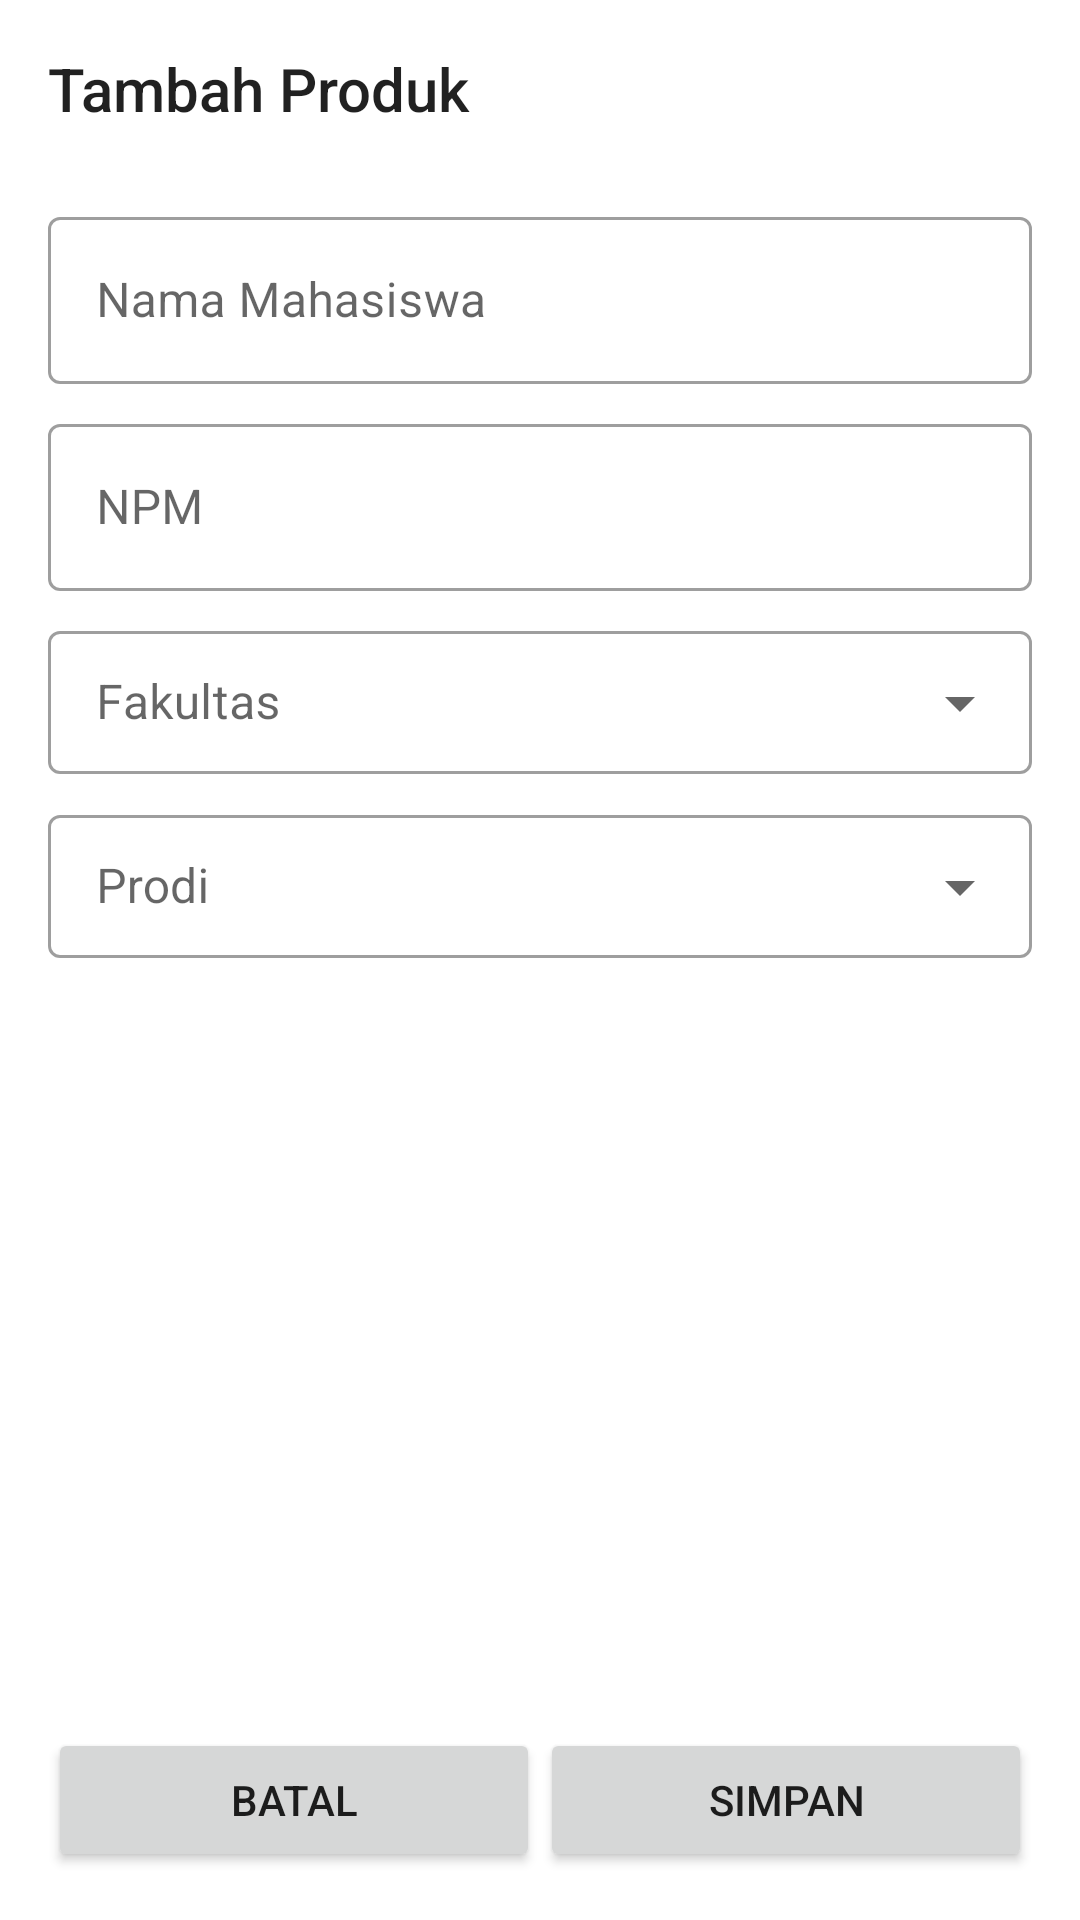

Layout XML and referenced resources for this Android screen:
<!-- AndroidManifest.xml: application theme Theme.GD11_D_0841 -->
<!-- res/layout/activity_add_edit.xml -->
<?xml version="1.0" encoding="utf-8"?>
<androidx.constraintlayout.widget.ConstraintLayout xmlns:android="http://schemas.android.com/apk/res/android"
    xmlns:app="http://schemas.android.com/apk/res-auto"
    xmlns:tools="http://schemas.android.com/tools"
    android:layout_width="match_parent"
    android:layout_height="match_parent"
    android:focusable="true"
    android:focusableInTouchMode="true"
    tools:context=".AddEditActivity">

    <ScrollView
        android:id="@+id/sroll_view"
        android:layout_width="match_parent"
        android:layout_height="0dp"
        app:layout_constraintBottom_toTopOf="@id/ll_button"
        app:layout_constraintEnd_toEndOf="parent"
        app:layout_constraintStart_toStartOf="parent"
        app:layout_constraintTop_toTopOf="parent">

        <LinearLayout
            android:layout_width="match_parent"
            android:layout_height="wrap_content"
            android:orientation="vertical">

            <TextView
                android:id="@+id/tv_title"
                style="@style/TextAppearance.AppCompat.Title"
                android:layout_width="match_parent"
                android:layout_height="wrap_content"
                android:layout_margin="16dp"
                android:text="Tambah Produk"/>

            <com.google.android.material.textfield.TextInputLayout
                android:id="@+id/layout_nama"
                style="@style/Widget.MaterialComponents.TextInputLayout.OutlinedBox"
                android:layout_width="match_parent"
                android:layout_height="wrap_content"
                android:layout_marginHorizontal="16dp"
                android:layout_marginTop="8dp"
                android:hint="Nama Mahasiswa">

                <com.google.android.material.textfield.TextInputEditText
                    android:id="@+id/et_nama"
                    android:layout_width="match_parent"
                    android:layout_height="wrap_content"
                    android:inputType="textCapWords"/>
            </com.google.android.material.textfield.TextInputLayout>

            <com.google.android.material.textfield.TextInputLayout
                android:id="@+id/layout_npm"
                style="@style/Widget.MaterialComponents.TextInputLayout.OutlinedBox"
                android:layout_width="match_parent"
                android:layout_height="wrap_content"
                android:layout_marginHorizontal="16dp"
                android:layout_marginTop="8dp"
                android:hint="NPM">

                <com.google.android.material.textfield.TextInputEditText
                    android:id="@+id/et_npm"
                    android:layout_width="match_parent"
                    android:layout_height="wrap_content"
                    android:inputType="number"/>
            </com.google.android.material.textfield.TextInputLayout>

            <com.google.android.material.textfield.TextInputLayout
                android:id="@+id/layout_fakultas"
                style="@style/Widget.MaterialComponents.TextInputLayout.OutlinedBox.Dense.ExposedDropdownMenu"
                android:layout_width="match_parent"
                android:layout_height="wrap_content"
                android:layout_marginHorizontal="16dp"
                android:layout_marginTop="8dp"
                android:hint="Fakultas">

                <AutoCompleteTextView
                    android:id="@+id/et_fakultas"
                    android:layout_width="match_parent"
                    android:layout_height="wrap_content"
                    android:inputType="none"/>
            </com.google.android.material.textfield.TextInputLayout>

            <com.google.android.material.textfield.TextInputLayout
                android:id="@+id/layout_prodi"
                style="@style/Widget.MaterialComponents.TextInputLayout.OutlinedBox.Dense.ExposedDropdownMenu"
                android:layout_width="match_parent"
                android:layout_height="wrap_content"
                android:layout_marginHorizontal="16dp"
                android:layout_marginTop="8dp"
                android:hint="Prodi">

                <AutoCompleteTextView
                    android:id="@+id/et_prodi"
                    android:layout_width="match_parent"
                    android:layout_height="wrap_content"
                    android:inputType="none"/>
            </com.google.android.material.textfield.TextInputLayout>
        </LinearLayout>

    </ScrollView>

    <LinearLayout
        android:id="@+id/ll_button"
        android:layout_width="match_parent"
        android:layout_height="wrap_content"
        android:orientation="horizontal"
        android:padding="16dp"
        app:layout_constraintBottom_toBottomOf="parent"
        app:layout_constraintEnd_toEndOf="parent"
        app:layout_constraintStart_toStartOf="parent">

        <Button
            android:id="@+id/btn_cancel"
            android:layout_width="0dp"
            android:layout_height="wrap_content"
            android:layout_weight="1"
            android:text="Batal"/>

        <Button
            android:id="@+id/btn_save"
            android:layout_width="0dp"
            android:layout_height="wrap_content"
            android:layout_weight="1"
            android:text="Simpan"/>

    </LinearLayout>

    <include
        android:id="@+id/layout_loading"
        layout="@layout/layout_loading"
        android:visibility="gone"/>

</androidx.constraintlayout.widget.ConstraintLayout>
<!-- res/layout/layout_loading.xml (included above) -->
<?xml version="1.0" encoding="utf-8"?>
<LinearLayout xmlns:android="http://schemas.android.com/apk/res/android"
    android:layout_width="match_parent"
    android:layout_height="match_parent"
    android:background="#CCFFFFFF"
    android:gravity="center"
    android:orientation="vertical"
    android:translationZ="10dp"
    >
    
    <ProgressBar
        android:id="@+id/progress_bar"
        android:layout_width="wrap_content"
        android:layout_height="wrap_content"/>

    <TextView
        android:id="@+id/tv_leading"
        android:layout_width="wrap_content"
        android:layout_height="wrap_content"
        android:layout_marginTop="8dp"
        android:gravity="center"
        android:text="Loading"/>

</LinearLayout>
<!-- resources referenced by this layout -->
<resources>
  <style name="Theme.GD11_D_0841" parent="Theme.MaterialComponents.DayNight.DarkActionBar">
          
          <item name="colorPrimary">@color/purple_500</item>
          <item name="colorPrimaryVariant">@color/purple_700</item>
          <item name="colorOnPrimary">@color/white</item>
          
          <item name="colorSecondary">@color/teal_200</item>
          <item name="colorSecondaryVariant">@color/teal_700</item>
          <item name="colorOnSecondary">@color/black</item>
          
          <item name="android:statusBarColor">?attr/colorPrimaryVariant</item>
          
      </style>
  <!-- not gathered from this repository: default colours our renderer supplied (Android Studio template values) -->
  <color name="purple_500">#FF6200EE</color>
  <color name="purple_700">#FF3700B3</color>
  <color name="teal_200">#FF03DAC5</color>
  <color name="teal_700">#FF018786</color>
  <color name="black">#FF000000</color>
  <color name="white">#FFFFFFFF</color>
</resources>
